Run: headless pygame with SDL's dummy video driver; simulated clock (each Clock.tick advances the game by its frame time, no real sleeping); random seed 0; keys injected as events and as key.get_pressed() state; no mouse input.
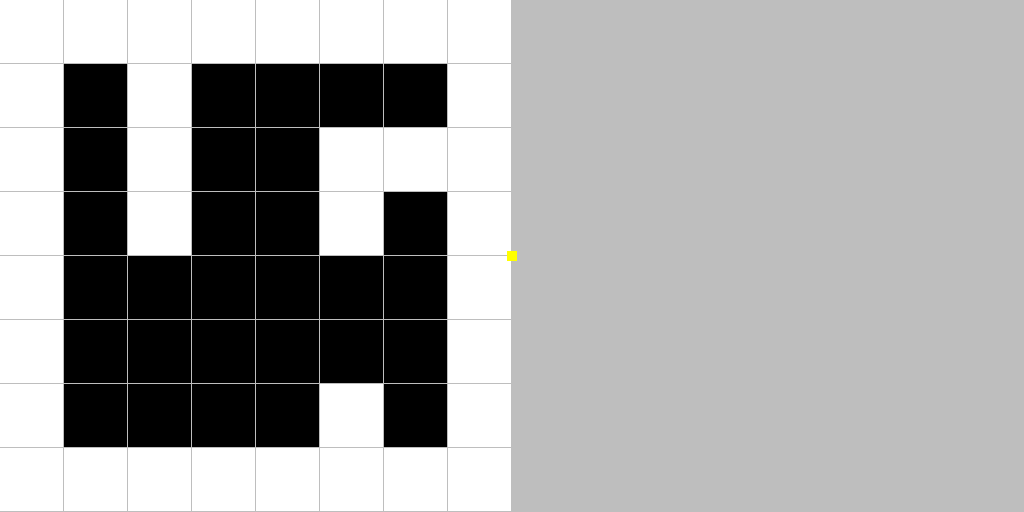
Frame 1 of 4 · flips 1–60 · no input
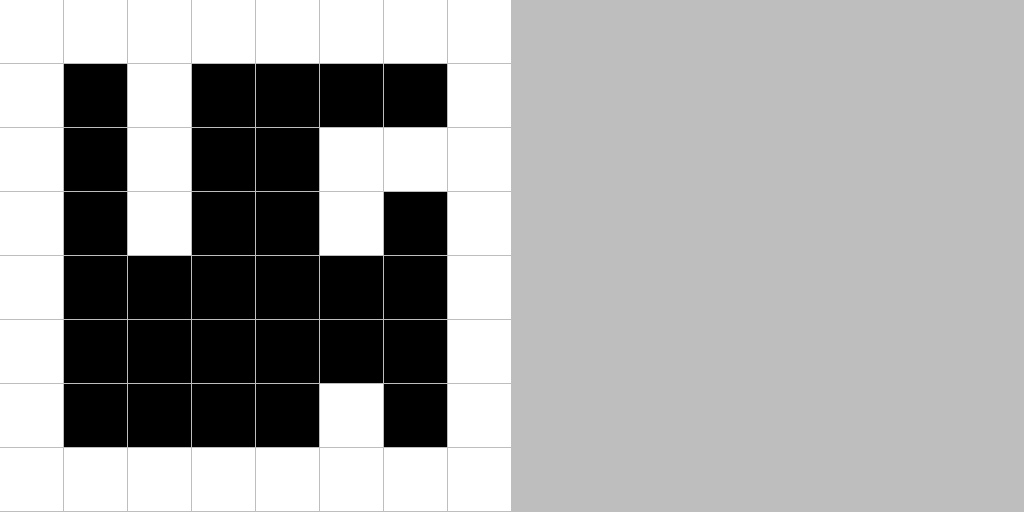
Frame 2 of 4 · flips 61–180 · tapped SPACE, RETURN · held RIGHT (→), D
Frame 3 of 4 · flips 181–300 · held DOWN (↓), S · screen unchanged from frame 2, image omitted
Frame 4 of 4 · flips 301–420 · held LEFT (←), A, UP (↑), W · screen same as frame 1, image omitted

The pygame program that drew these frames:

import pygame
from pygame.locals import *


class Player:
    def __init__(self, x, y):
        self.color = "yellow"
        self.size = 10
        self.rect = Rect([x - self.size // 2, y - self.size // 2, self.size, self.size])

    def draw(self, surface):
        pygame.draw.rect(surface, self.color, self.rect)

    def move(self, x=0, y=0):
        self.rect = self.rect.move(x, y)


class Map:
    def __init__(self, map_list: list[list]):
        self.map = map_list
        self.cube_size = 64
        self.rect_map = self._create_rects()
        self.colors = {0: 'black', 1: 'white'}

    def _create_rects(self):
        import copy
        rect_map = copy.deepcopy(self.map)
        for row_idx, row in enumerate(self.map):
            for col_idx, cell in enumerate(row):
                rect_map[row_idx][col_idx] = Rect(
                    [col_idx * self.cube_size, row_idx * self.cube_size, self.cube_size-1, self.cube_size-1])
        return rect_map

    def draw(self, surface):
        for row_idx, row in enumerate(self.map):
            for col_idx, cell_color in enumerate(row):
                pygame.draw.rect(surface, self.colors[cell_color], self.rect_map[row_idx][col_idx])


class App:
    def __init__(self, width, height, caption):
        self._running = True
        self.screen = None
        self._caption = caption
        self.size = self.width, self.height = width, height
        self.player = Player(width // 2, height // 2)
        self.clock = pygame.time.Clock()
        self.fps = 60
        self.map = Map([
            [1, 1, 1, 1, 1, 1, 1, 1],
            [1, 0, 1, 0, 0, 0, 0, 1],
            [1, 0, 1, 0, 0, 1, 1, 1],
            [1, 0, 1, 0, 0, 1, 0, 1],
            [1, 0, 0, 0, 0, 0, 0, 1],
            [1, 0, 0, 0, 0, 0, 0, 1],
            [1, 0, 0, 0, 0, 1, 0, 1],
            [1, 1, 1, 1, 1, 1, 1, 1],
        ])

    def on_init(self):
        pygame.init()
        pygame.display.set_caption(self._caption)
        self.screen = pygame.display.set_mode(self.size, HWSURFACE | DOUBLEBUF)

    def on_event(self, event):
        if event.type == QUIT:
            self._running = False

    def on_loop(self):
        keys = pygame.key.get_pressed()
        if keys[K_LEFT]:
            self.player.move(x=-5)
        if keys[K_RIGHT]:
            self.player.move(x=5)
        if keys[K_UP]:
            self.player.move(y=-5)
        if keys[K_DOWN]:
            self.player.move(y=5)

    def on_render(self):
        self.screen.fill("gray")
        self.map.draw(self.screen)
        self.player.draw(self.screen)

        pygame.display.flip()

    @staticmethod
    def on_cleanup():
        pygame.quit()

    def on_execute(self):
        self.on_init()
        while self._running:
            for event in pygame.event.get():
                self.on_event(event)
            self.on_loop()
            self.on_render()
            self.clock.tick(self.fps)
        self.on_cleanup()


if __name__ == "__main__":
    theApp = App(width=1024, height=512, caption="RayCast")
    theApp.on_execute()
